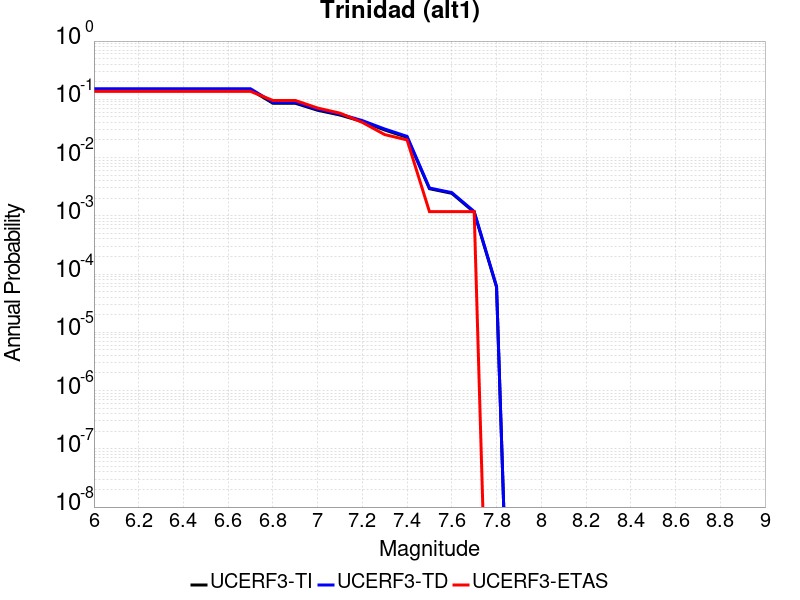

Values plotted in this chart, from the file beside it:
Magnitude, UCERF3-TI Prob, UCERF3-TD Prob, UCERF3-ETAS Prob
6.0, 0.1456, 0.1518, 0.137
6.1, 0.1456, 0.1518, 0.137
6.2, 0.1456, 0.1518, 0.137
6.3, 0.1456, 0.1518, 0.137
6.4, 0.1456, 0.1518, 0.137
6.5, 0.1456, 0.1518, 0.137
6.6, 0.1456, 0.1518, 0.137
6.7, 0.1456, 0.1518, 0.137
6.8, 0.0857, 0.08879, 0.09563
6.9, 0.0857, 0.08879, 0.09563
7.0, 0.06489, 0.0672, 0.07084
7.1, 0.05375, 0.05569, 0.05785
7.2, 0.04157, 0.04311, 0.04014
7.3, 0.02975, 0.0309, 0.02479
7.4, 0.02221, 0.0231, 0.02007
7.5, 0.002921, 0.003001, 0.001181
7.6, 0.002434, 0.002502, 0.001181
7.7, 0.001151, 0.001185, 0.001181
7.8, 5.968167E-5, 6.152172E-5, 0.0
